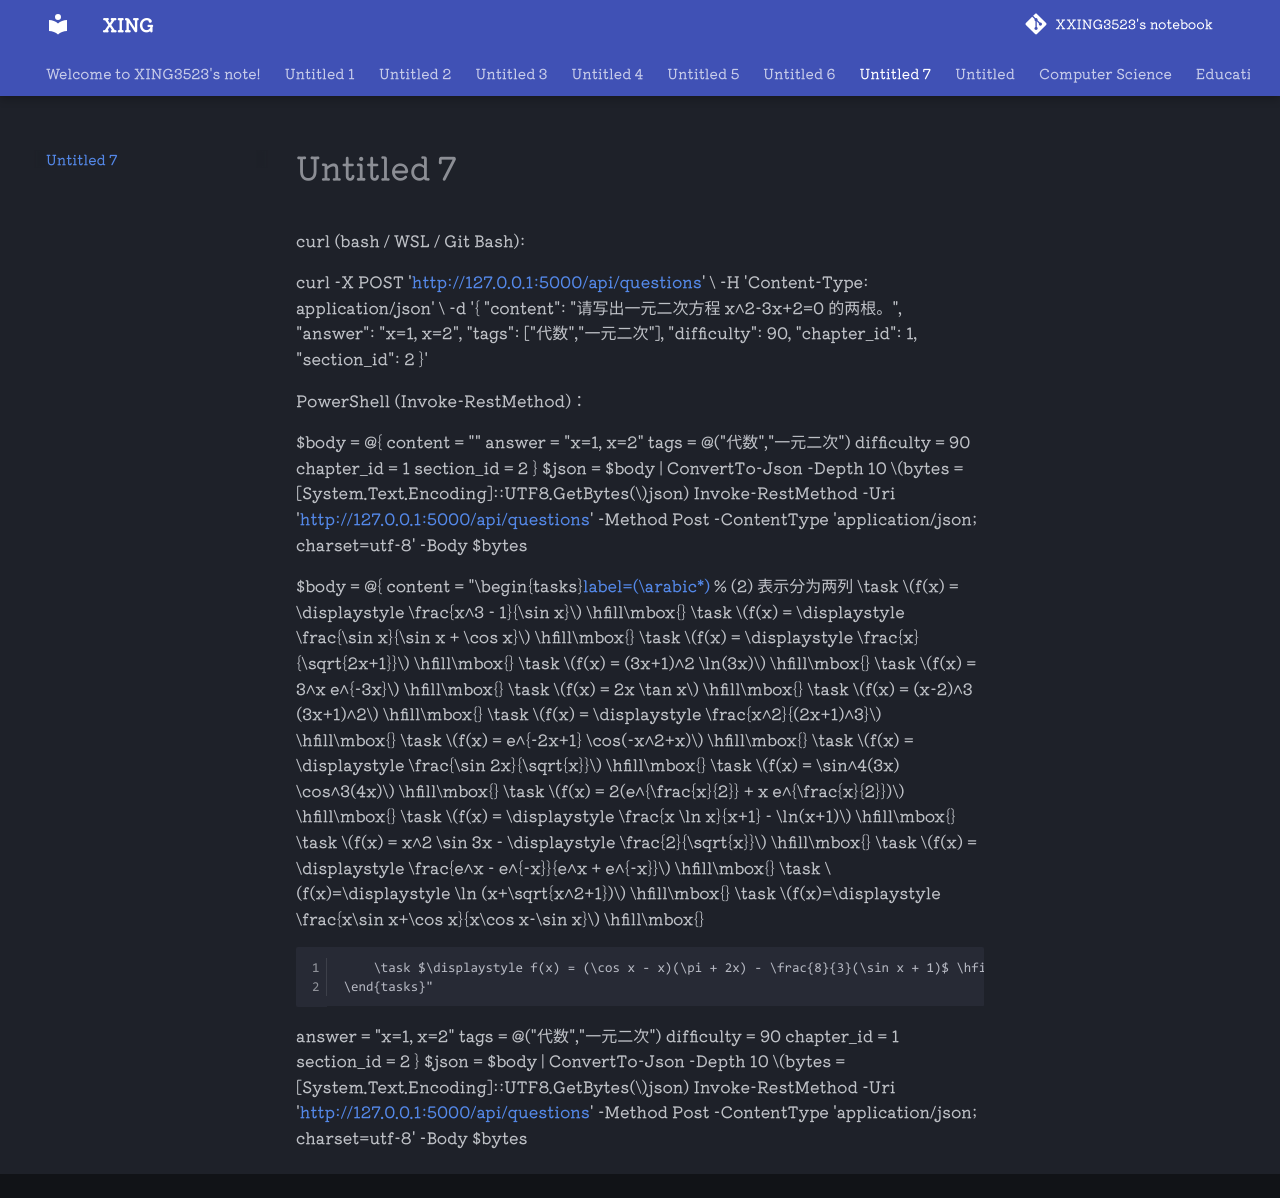

repository: XXING3523/notebook · page: Untitled 7.html · generator: mkdocs

curl (bash / WSL / Git Bash):

curl -X POST 'http://127.0.0.1:5000/api/questions' \
  -H 'Content-Type: application/json' \
  -d '{
    "content": "请写出一元二次方程 x^2-3x+2=0 的两根。",
    "answer": "x=1, x=2",
    "tags": ["代数","一元二次"],
    "difficulty": 90,
    "chapter_id": 1,
    "section_id": 2
  }'





PowerShell (Invoke-RestMethod)：

$body = @{
  content    = ""
  answer     = "x=1, x=2"
  tags       = @("代数","一元二次")
  difficulty = 90
  chapter_id = 1
  section_id = 2
}
$json = $body | ConvertTo-Json -Depth 10
$bytes = [System.Text.Encoding]::UTF8.GetBytes($json)
Invoke-RestMethod -Uri 'http://127.0.0.1:5000/api/questions' -Method Post -ContentType 'application/json; charset=utf-8' -Body $bytes

$body = @{
  content    = "\begin{tasks}[label=(\arabic*)](2) % (2) 表示分为两列
        \task $f(x) = \displaystyle \frac{x^3 - 1}{\sin x}$ \hfill\mbox{}
        \task $f(x) = \displaystyle \frac{\sin x}{\sin x + \cos x}$ \hfill\mbox{}
        \task  $f(x) = \displaystyle \frac{x}{\sqrt{2x+1}}$ \hfill\mbox{}
        \task  $f(x) = (3x+1)^2 \ln(3x)$ \hfill\mbox{}
        \task  $f(x) = 3^x e^{-3x}$ \hfill\mbox{}
        \task  $f(x) = 2x \tan x$ \hfill\mbox{}
        \task  $f(x) = (x-2)^3 (3x+1)^2$ \hfill\mbox{}
        \task  $f(x) = \displaystyle \frac{x^2}{(2x+1)^3}$ \hfill\mbox{}
        \task  $f(x) = e^{-2x+1} \cos(-x^2+x)$ \hfill\mbox{}
        \task  $f(x) = \displaystyle \frac{\sin 2x}{\sqrt{x}}$ \hfill\mbox{}
        \task  $f(x) = \sin^4(3x) \cos^3(4x)$ \hfill\mbox{}
        \task  $f(x) = 2(e^{\frac{x}{2}} + x e^{\frac{x}{2}})$ \hfill\mbox{}
        \task  $f(x) = \displaystyle \frac{x \ln x}{x+1} - \ln(x+1)$ \hfill\mbox{}
        \task $f(x) = x^2 \sin 3x - \displaystyle \frac{2}{\sqrt{x}}$ \hfill\mbox{}
        \task $f(x) = \displaystyle \frac{e^x - e^{-x}}{e^x + e^{-x}}$ \hfill\mbox{}
        \task $f(x)=\displaystyle \ln (x+\sqrt{x^2+1})$ \hfill\mbox{}
        \task $f(x)=\displaystyle \frac{x\sin x+\cos x}{x\cos x-\sin x}$ \hfill\mbox{}

        \task $\displaystyle f(x) = (\cos x - x)(\pi + 2x) - \frac{8}{3}(\sin x + 1)$ \hfill\mbox{}
    \end{tasks}"
  answer     = "x=1, x=2"
  tags       = @("代数","一元二次")
  difficulty = 90
  chapter_id = 1
  section_id = 2
}
$json = $body | ConvertTo-Json -Depth 10
$bytes = [System.Text.Encoding]::UTF8.GetBytes($json)
Invoke-RestMethod -Uri 'http://127.0.0.1:5000/api/questions' -Method Post -ContentType 'application/json; charset=utf-8' -Body $bytes
